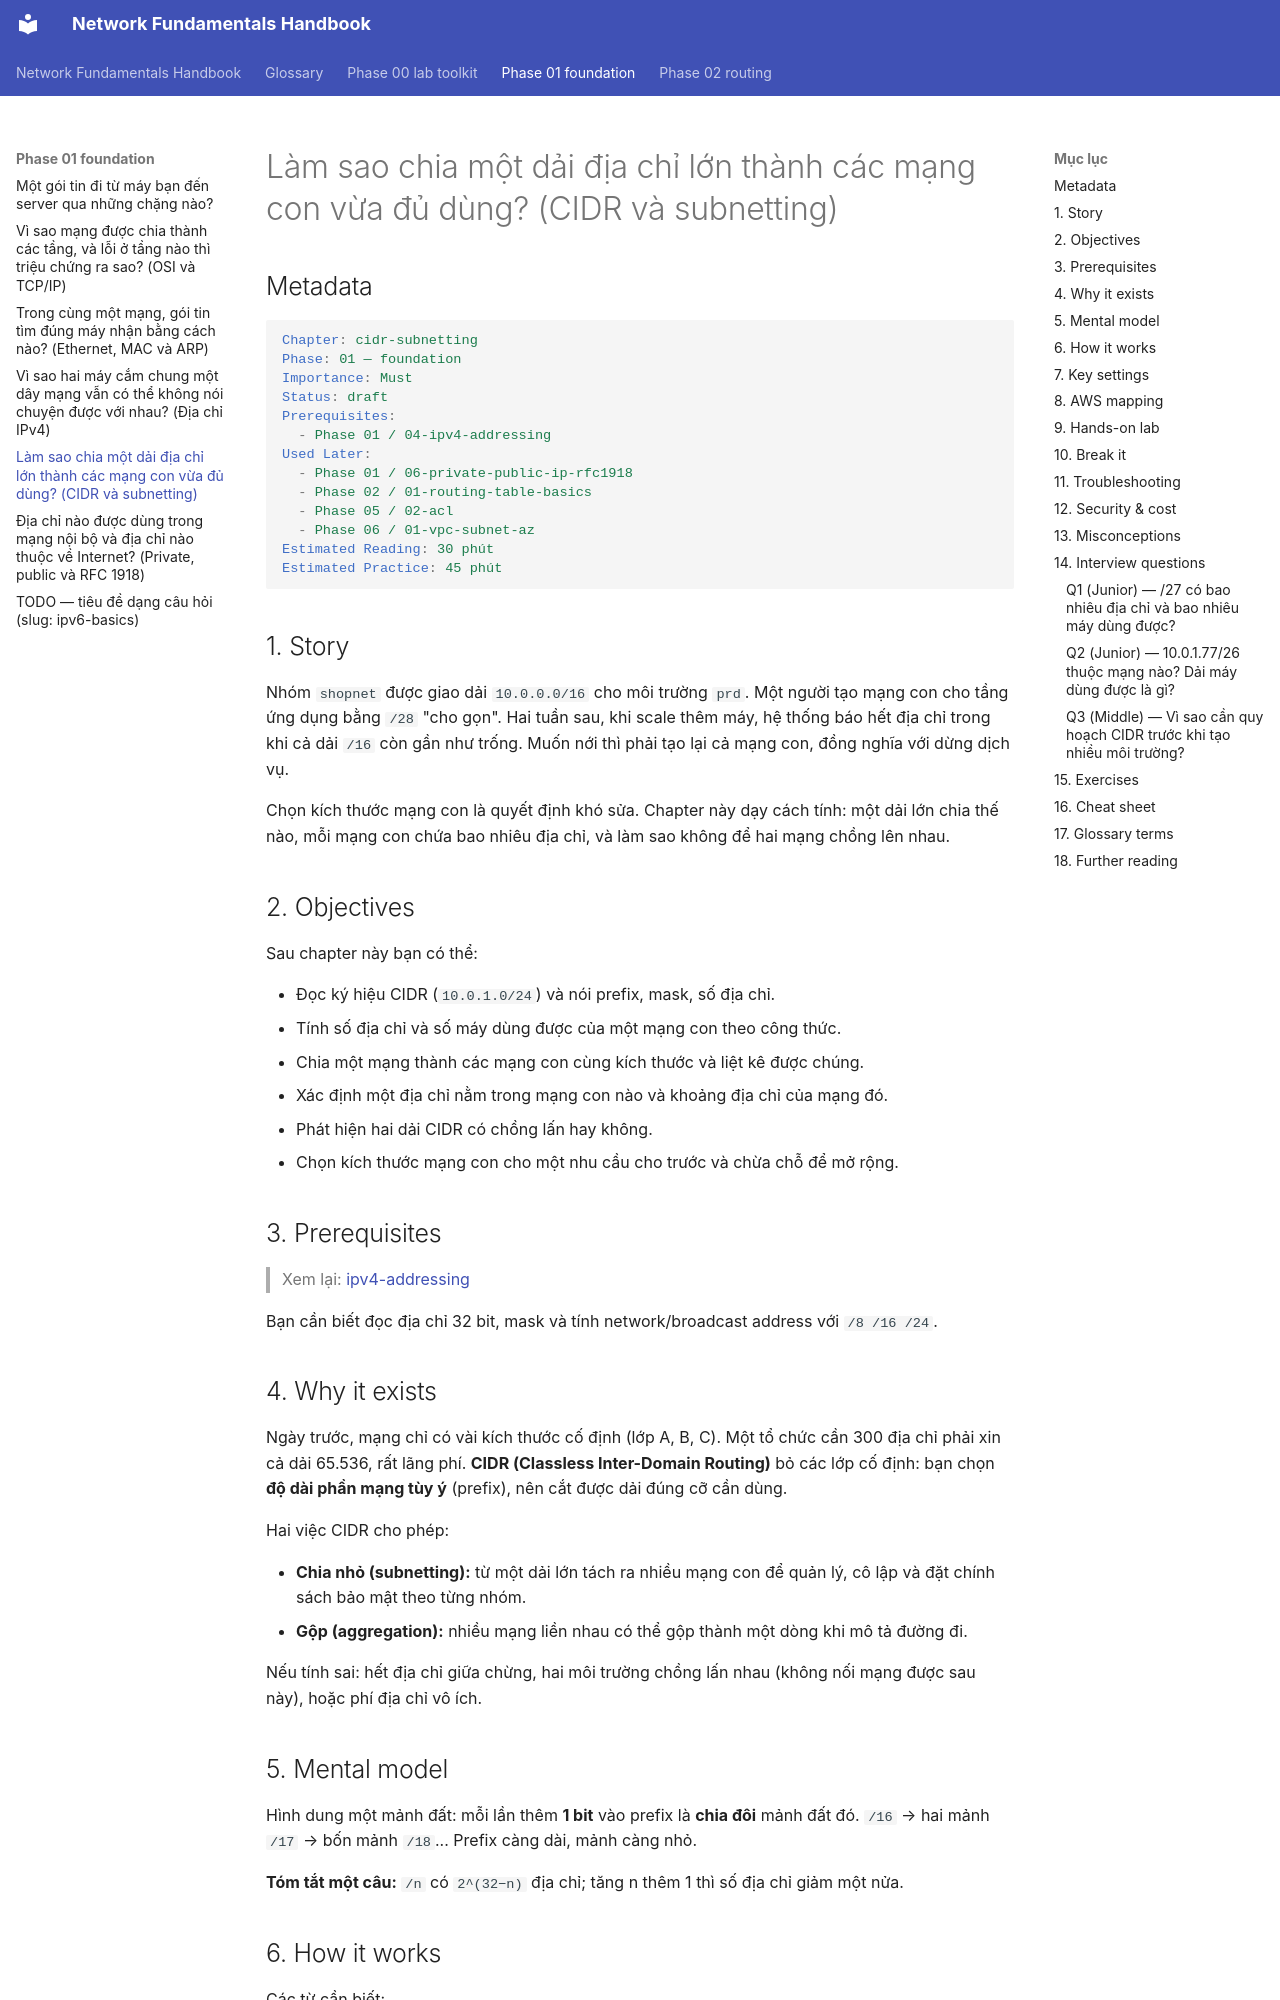

repository: makumawari/ccna-handbook · page: phase-01-foundation/05-cidr-subnetting/index.html · generator: mkdocs

---
tags:
  - Must
  - IP
  - Subnet
  - Concept
---

# Làm sao chia một dải địa chỉ lớn thành các mạng con vừa đủ dùng? (CIDR và subnetting)

## Metadata

```yaml
Chapter: cidr-subnetting
Phase: 01 — foundation
Importance: Must
Status: draft
Prerequisites:
  - Phase 01 / 04-ipv4-addressing
Used Later:
  - Phase 01 / 06-private-public-ip-rfc1918
  - Phase 02 / 01-routing-table-basics
  - Phase 05 / 02-acl
  - Phase 06 / 01-vpc-subnet-az
Estimated Reading: 30 phút
Estimated Practice: 45 phút
```

## 1. Story

<!-- Mức bắt buộc (Must): Đủ -->
<!-- DRAFT: người học cần viết lại bằng lời mình -->

Nhóm `shopnet` được giao dải `10.0.0.0/16` cho môi trường `prd`. Một người tạo mạng con cho tầng ứng dụng bằng `/28` "cho gọn". Hai tuần sau, khi scale thêm máy, hệ thống báo hết địa chỉ trong khi cả dải `/16` còn gần như trống. Muốn nới thì phải tạo lại cả mạng con, đồng nghĩa với dừng dịch vụ.

Chọn kích thước mạng con là quyết định khó sửa. Chapter này dạy cách tính: một dải lớn chia thế nào, mỗi mạng con chứa bao nhiêu địa chỉ, và làm sao không để hai mạng chồng lên nhau.

## 2. Objectives

<!-- Mức bắt buộc (Must): Đủ -->
<!-- DRAFT: người học cần viết lại bằng lời mình -->

Sau chapter này bạn có thể:

- Đọc ký hiệu CIDR (`10.0.1.0/24`) và nói prefix, mask, số địa chỉ.
- Tính số địa chỉ và số máy dùng được của một mạng con theo công thức.
- Chia một mạng thành các mạng con cùng kích thước và liệt kê được chúng.
- Xác định một địa chỉ nằm trong mạng con nào và khoảng địa chỉ của mạng đó.
- Phát hiện hai dải CIDR có chồng lấn hay không.
- Chọn kích thước mạng con cho một nhu cầu cho trước và chừa chỗ để mở rộng.

## 3. Prerequisites

<!-- Mức bắt buộc (Must): Đủ -->
<!-- DRAFT: người học cần viết lại bằng lời mình -->

> Xem lại: [ipv4-addressing](04-ipv4-addressing.md)

Bạn cần biết đọc địa chỉ 32 bit, mask và tính network/broadcast address với `/8 /16 /24`.

## 4. Why it exists

<!-- Mức bắt buộc (Must): Đủ -->
<!-- DRAFT: người học cần viết lại bằng lời mình -->

Ngày trước, mạng chỉ có vài kích thước cố định (lớp A, B, C). Một tổ chức cần 300 địa chỉ phải xin cả dải 65.536, rất lãng phí. **CIDR (Classless Inter-Domain Routing)** bỏ các lớp cố định: bạn chọn **độ dài phần mạng tùy ý** (prefix), nên cắt được dải đúng cỡ cần dùng.

Hai việc CIDR cho phép:

- **Chia nhỏ (subnetting):** từ một dải lớn tách ra nhiều mạng con để quản lý, cô lập và đặt chính sách bảo mật theo từng nhóm.
- **Gộp (aggregation):** nhiều mạng liền nhau có thể gộp thành một dòng khi mô tả đường đi.

Nếu tính sai: hết địa chỉ giữa chừng, hai môi trường chồng lấn nhau (không nối mạng được sau này), hoặc phí địa chỉ vô ích.

## 5. Mental model

<!-- Mức bắt buộc (Must): Đủ -->
<!-- DRAFT: người học cần viết lại bằng lời mình -->

Hình dung một mảnh đất: mỗi lần thêm **1 bit** vào prefix là **chia đôi** mảnh đất đó. `/16` → hai mảnh `/17` → bốn mảnh `/18`... Prefix càng dài, mảnh càng nhỏ.

**Tóm tắt một câu:** `/n` có `2^(32−n)` địa chỉ; tăng n thêm 1 thì số địa chỉ giảm một nửa.
